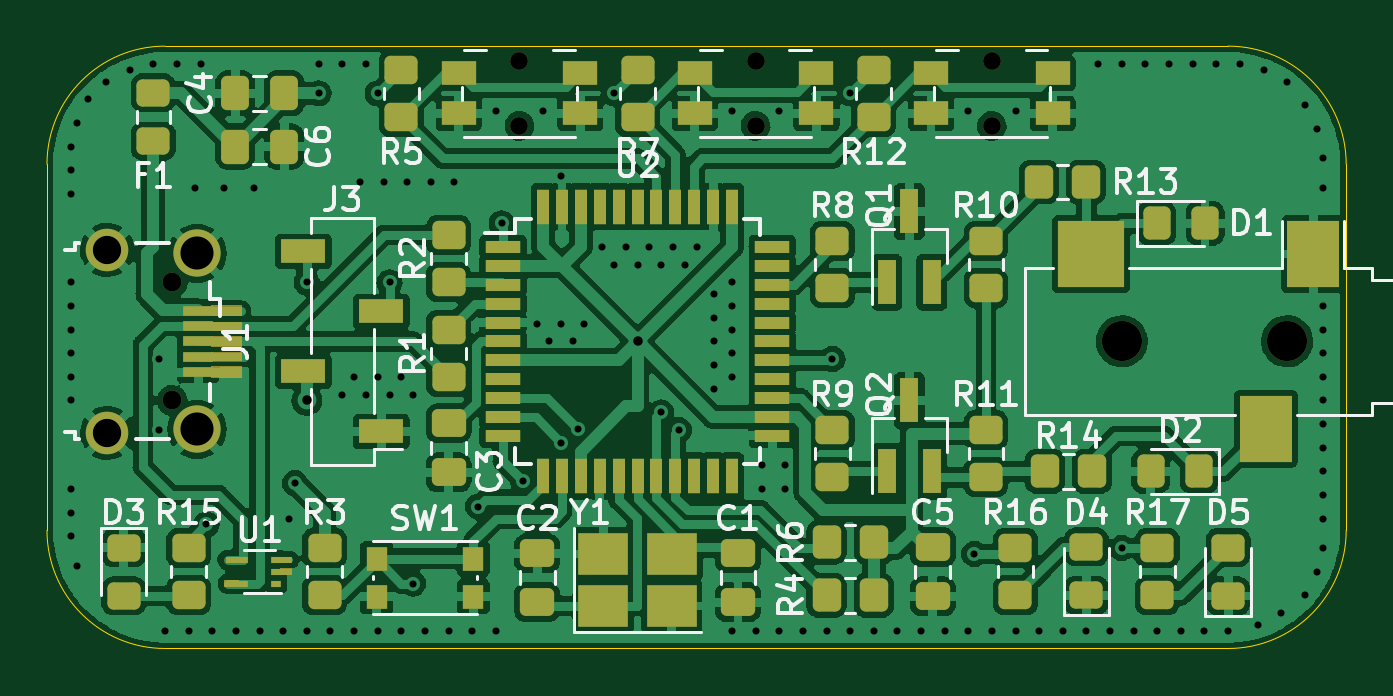
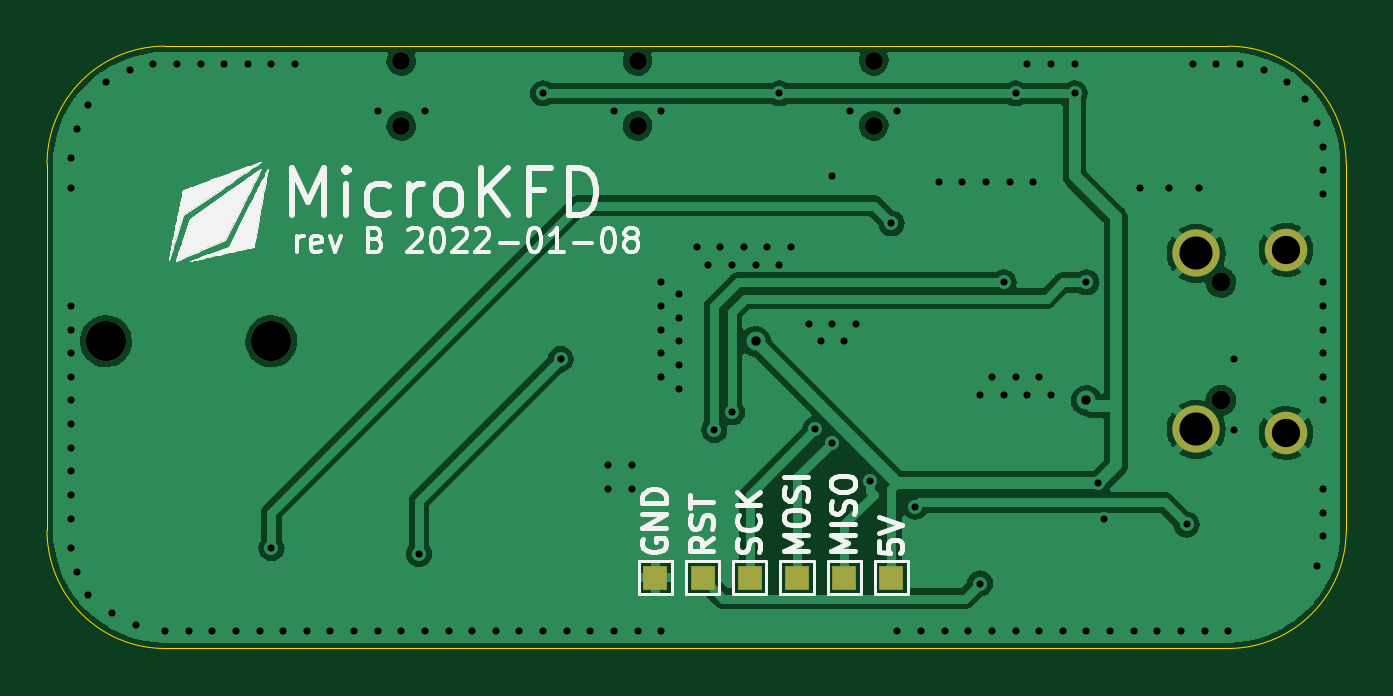
Circuit board: 11 layer files. Board 55.0 x 25.5 mm.
- bottom_copper: microkfd-B_Cu.gbr (69341 bytes)
- bottom_mask: microkfd-B_Mask.gbr (1311 bytes)
- paste: microkfd-B_Paste.gbr (452 bytes)
- bottom_silk: microkfd-B_Silkscreen.gbr (41842 bytes)
- outline: microkfd-Edge_Cuts.gbr (984 bytes)
- top_copper: microkfd-F_Cu.gbr (224847 bytes)
- top_mask: microkfd-F_Mask.gbr (11585 bytes)
- paste: microkfd-F_Paste.gbr (6916 bytes)
- top_silk: microkfd-F_Silkscreen.gbr (33942 bytes)
- drill: microkfd-NPTH.drl (623 bytes)
- drill: microkfd-PTH.drl (3130 bytes)

=== bottom_copper: microkfd-B_Cu.gbr (69341 bytes, source omitted) ===
=== bottom_mask: microkfd-B_Mask.gbr ===
%TF.GenerationSoftware,KiCad,Pcbnew,(6.0.0)*%
%TF.CreationDate,2022-01-08T12:12:36-06:00*%
%TF.ProjectId,microkfd,6d696372-6f6b-4666-942e-6b696361645f,B*%
%TF.SameCoordinates,Original*%
%TF.FileFunction,Soldermask,Bot*%
%TF.FilePolarity,Negative*%
%FSLAX46Y46*%
G04 Gerber Fmt 4.6, Leading zero omitted, Abs format (unit mm)*
G04 Created by KiCad (PCBNEW (6.0.0)) date 2022-01-08 12:12:36*
%MOMM*%
%LPD*%
G01*
G04 APERTURE LIST*
%ADD10C,2.000000*%
%ADD11C,1.800000*%
%ADD12C,0.800000*%
%ADD13C,1.700000*%
%ADD14C,0.750000*%
%ADD15R,1.000000X1.000000*%
G04 APERTURE END LIST*
D10*
%TO.C,J1*%
X96350000Y-96275000D03*
X96350000Y-103725000D03*
D11*
X92550000Y-96125000D03*
X92550000Y-103875000D03*
D12*
X95300000Y-97500000D03*
X95300000Y-102500000D03*
%TD*%
D13*
%TO.C,J2*%
X142500000Y-100000000D03*
X135500000Y-100000000D03*
%TD*%
D14*
%TO.C,SW2*%
X110000000Y-90875000D03*
X110000000Y-88125000D03*
%TD*%
%TO.C,SW3*%
X120000000Y-88125000D03*
X120000000Y-90875000D03*
%TD*%
%TO.C,SW4*%
X130000000Y-90875000D03*
X130000000Y-88125000D03*
%TD*%
D15*
%TO.C,TP1*%
X113250000Y-110000000D03*
%TD*%
%TO.C,TP2*%
X115250000Y-110000000D03*
%TD*%
%TO.C,TP3*%
X111250000Y-110000000D03*
%TD*%
%TO.C,TP4*%
X117250000Y-110000000D03*
%TD*%
%TO.C,TP5*%
X109250000Y-110000000D03*
%TD*%
%TO.C,TP6*%
X119250000Y-110000000D03*
%TD*%
M02*

=== paste: microkfd-B_Paste.gbr ===
%TF.GenerationSoftware,KiCad,Pcbnew,(6.0.0)*%
%TF.CreationDate,2022-01-08T12:12:36-06:00*%
%TF.ProjectId,microkfd,6d696372-6f6b-4666-942e-6b696361645f,B*%
%TF.SameCoordinates,Original*%
%TF.FileFunction,Paste,Bot*%
%TF.FilePolarity,Positive*%
%FSLAX46Y46*%
G04 Gerber Fmt 4.6, Leading zero omitted, Abs format (unit mm)*
G04 Created by KiCad (PCBNEW (6.0.0)) date 2022-01-08 12:12:36*
%MOMM*%
%LPD*%
G01*
G04 APERTURE LIST*
G04 APERTURE END LIST*
M02*

=== bottom_silk: microkfd-B_Silkscreen.gbr (41842 bytes, source omitted) ===
=== outline: microkfd-Edge_Cuts.gbr ===
%TF.GenerationSoftware,KiCad,Pcbnew,(6.0.0)*%
%TF.CreationDate,2022-01-08T12:12:36-06:00*%
%TF.ProjectId,microkfd,6d696372-6f6b-4666-942e-6b696361645f,B*%
%TF.SameCoordinates,Original*%
%TF.FileFunction,Profile,NP*%
%FSLAX46Y46*%
G04 Gerber Fmt 4.6, Leading zero omitted, Abs format (unit mm)*
G04 Created by KiCad (PCBNEW (6.0.0)) date 2022-01-08 12:12:36*
%MOMM*%
%LPD*%
G01*
G04 APERTURE LIST*
%TA.AperFunction,Profile*%
%ADD10C,0.050000*%
%TD*%
G04 APERTURE END LIST*
D10*
X90000000Y-92500000D02*
X90000000Y-108000000D01*
X140000000Y-87500000D02*
X95000000Y-87500000D01*
X145000000Y-108000000D02*
X145000000Y-92500000D01*
X95000000Y-113000000D02*
X140000000Y-113000000D01*
X145000000Y-92500000D02*
G75*
G03*
X140000000Y-87500000I-5000000J0D01*
G01*
X140000000Y-113000000D02*
G75*
G03*
X145000000Y-108000000I0J5000000D01*
G01*
X90000000Y-108000000D02*
G75*
G03*
X95000000Y-113000000I5000000J0D01*
G01*
X95000000Y-87500000D02*
G75*
G03*
X90000000Y-92500000I0J-5000000D01*
G01*
M02*

=== top_copper: microkfd-F_Cu.gbr (224847 bytes, source omitted) ===
=== top_mask: microkfd-F_Mask.gbr (11585 bytes, source omitted) ===
=== paste: microkfd-F_Paste.gbr (6916 bytes, source omitted) ===
=== top_silk: microkfd-F_Silkscreen.gbr (33942 bytes, source omitted) ===
=== drill: microkfd-NPTH.drl ===
M48
; DRILL file {KiCad (6.0.0)} date Sat Jan  8 12:12:39 2022
; FORMAT={-:-/ absolute / inch / decimal}
; #@! TF.CreationDate,2022-01-08T12:12:39-06:00
; #@! TF.GenerationSoftware,Kicad,Pcbnew,(6.0.0)
; #@! TF.FileFunction,NonPlated,1,2,NPTH
FMAT,2
INCH
; #@! TA.AperFunction,NonPlated,NPTH,ComponentDrill
T1C0.0295
; #@! TA.AperFunction,NonPlated,NPTH,ComponentDrill
T2C0.0315
; #@! TA.AperFunction,NonPlated,NPTH,ComponentDrill
T3C0.0669
%
G90
G05
T1
X4.3307Y-3.4695
X4.3307Y-3.5778
X4.7244Y-3.4695
X4.7244Y-3.5778
X5.1181Y-3.4695
X5.1181Y-3.5778
T2
X3.752Y-3.8386
X3.752Y-4.0354
T3
X5.3346Y-3.937
X5.6102Y-3.937
T0
M30

=== drill: microkfd-PTH.drl ===
M48
; DRILL file {KiCad (6.0.0)} date Sat Jan  8 12:12:39 2022
; FORMAT={-:-/ absolute / inch / decimal}
; #@! TF.CreationDate,2022-01-08T12:12:39-06:00
; #@! TF.GenerationSoftware,Kicad,Pcbnew,(6.0.0)
; #@! TF.FileFunction,Plated,1,2,PTH
FMAT,2
INCH
; #@! TA.AperFunction,Plated,PTH,ViaDrill
T1C0.0118
; #@! TA.AperFunction,Plated,PTH,ViaDrill
T2C0.0157
; #@! TA.AperFunction,Plated,PTH,ComponentDrill
T3C0.0472
; #@! TA.AperFunction,Plated,PTH,ComponentDrill
T4C0.0551
%
G90
G05
T1
X3.5827Y-3.6122
X3.5827Y-3.6516
X3.5827Y-3.6909
X3.5827Y-3.8386
X3.5827Y-3.878
X3.5827Y-3.9173
X3.5827Y-3.9567
X3.5827Y-3.9961
X3.5827Y-4.0354
X3.5827Y-4.1831
X3.5827Y-4.2224
X3.5827Y-4.2618
X3.5925Y-3.5728
X3.5925Y-4.311
X3.6122Y-3.5335
X3.6417Y-3.5039
X3.6811Y-3.4843
X3.7205Y-3.4744
X3.7303Y-3.9665
X3.7303Y-4.0846
X3.7402Y-4.4193
X3.7598Y-3.4744
X3.7795Y-4.4193
X3.7894Y-3.6811
X3.7992Y-3.4744
X3.8091Y-4.2421
X3.8189Y-4.4193
X3.8386Y-3.6811
X3.8583Y-4.4193
X3.8878Y-3.6811
X3.8976Y-4.4193
X3.937Y-4.4193
X3.9469Y-4.2323
X3.9567Y-4.1732
X3.9764Y-3.8386
X3.9764Y-4.4193
X3.9961Y-3.4744
X3.9961Y-3.5236
X4.0157Y-4.4193
X4.0354Y-3.4744
X4.0354Y-4.0256
X4.0551Y-3.9961
X4.0551Y-4.4193
X4.065Y-3.6713
X4.0748Y-3.4744
X4.0748Y-4.0256
X4.0945Y-3.5236
X4.0945Y-3.9961
X4.0945Y-4.4193
X4.1043Y-3.6713
X4.1142Y-3.8386
X4.1142Y-4.0256
X4.1339Y-3.9961
X4.1339Y-4.4193
X4.1437Y-3.6713
X4.1535Y-4.0256
X4.1535Y-4.3406
X4.1732Y-4.4193
X4.1831Y-3.6713
X4.2126Y-4.4193
X4.2224Y-3.6713
X4.252Y-4.4193
X4.2618Y-4.2126
X4.2913Y-3.5531
X4.2913Y-4.4193
X4.3012Y-3.7402
X4.3368Y-4.1695
X4.3602Y-3.9075
X4.3701Y-3.5531
X4.3799Y-3.937
X4.3996Y-3.6614
X4.3996Y-3.9075
X4.4008Y-4.1055
X4.4193Y-3.937
X4.4282Y-4.0837
X4.439Y-3.9075
X4.4685Y-3.7795
X4.4882Y-3.5236
X4.4882Y-3.8091
X4.5079Y-3.7795
X4.5276Y-3.8091
X4.5472Y-3.7795
X4.5669Y-3.8091
X4.5669Y-4.0551
X4.5866Y-3.7795
X4.5965Y-4.0846
X4.6063Y-3.8091
X4.626Y-3.7795
X4.6555Y-3.8583
X4.6555Y-3.8976
X4.6555Y-3.937
X4.6555Y-3.9764
X4.6555Y-4.0157
X4.685Y-3.5531
X4.685Y-3.8386
X4.685Y-3.878
X4.685Y-3.9173
X4.685Y-3.9567
X4.685Y-3.9961
X4.685Y-4.4193
X4.7244Y-4.4193
X4.7343Y-4.1437
X4.7343Y-4.1831
X4.7638Y-3.5531
X4.7638Y-4.4193
X4.7736Y-4.1437
X4.7736Y-4.1831
X4.8031Y-4.4193
X4.8425Y-4.4193
X4.8524Y-3.9665
X4.8819Y-3.5236
X4.8819Y-4.4193
X4.9213Y-4.4193
X4.9606Y-4.4193
X5.0Y-4.4193
X5.0394Y-4.4193
X5.0787Y-3.5531
X5.0787Y-4.4193
X5.0886Y-4.2913
X5.1181Y-4.4193
X5.1575Y-3.5531
X5.1575Y-4.4193
X5.1969Y-4.4193
X5.2362Y-4.4193
X5.2756Y-4.4193
X5.2953Y-3.4744
X5.315Y-4.4193
X5.3346Y-3.4744
X5.3346Y-4.2815
X5.3543Y-4.4193
X5.374Y-3.4744
X5.3937Y-4.4193
X5.4134Y-3.4744
X5.4331Y-4.4193
X5.4528Y-3.4744
X5.4724Y-4.4193
X5.4921Y-3.4744
X5.5118Y-4.4193
X5.5315Y-3.4744
X5.561Y-4.4094
X5.5709Y-3.4843
X5.6004Y-4.3898
X5.6102Y-3.5039
X5.6398Y-3.5433
X5.6398Y-4.3602
X5.6594Y-3.5827
X5.6594Y-4.3209
X5.6693Y-3.6319
X5.6693Y-3.6811
X5.6693Y-3.878
X5.6693Y-3.9173
X5.6693Y-3.9567
X5.6693Y-3.9961
X5.6693Y-4.0354
X5.6693Y-4.0748
X5.6693Y-4.1142
X5.6693Y-4.1535
X5.6693Y-4.1929
X5.6693Y-4.2323
X5.6693Y-4.2815
T2
X3.9764Y-4.0354
X4.5276Y-3.937
T3
X3.6437Y-3.7844
X3.6437Y-4.0896
T4
X3.7933Y-3.7904
X3.7933Y-4.0837
T0
M30

